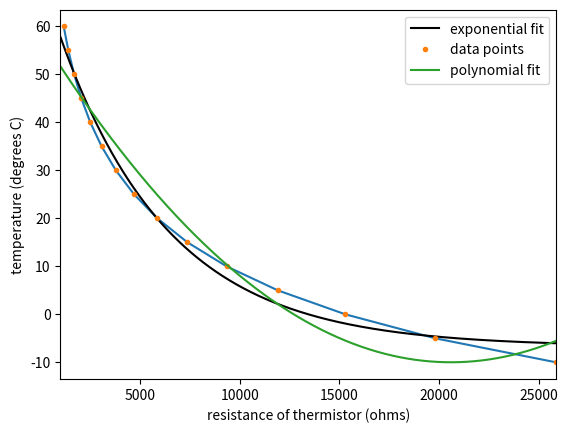

Write Python code to recreate this figure.
import matplotlib.pyplot as plt
import numpy as np
from scipy.optimize import curve_fit


resistance_values = np.array([25872,19814, 15300, 11909, 9340, 7378, 5869, 4700, 3788, 3071, 2505, 2055, 1694, 1405, 1170])
temperature_values = np.array([-10, -5, 0, 5, 10, 15, 20, 25, 30, 35, 40, 45, 50, 55, 60])

popt, pcov = curve_fit(
    lambda t, a , b, c: a*np.exp(b*t) + c,
    resistance_values, temperature_values, p0 = (60, -0.00009, -10))

a = popt[0]
b = popt[1]
c = popt[2]

print(a)
print(b)
print(c)

plt.plot(resistance_values, temperature_values)
plt.show()

coeff = np.polyfit(resistance_values, temperature_values , 2)
print(coeff)

xp = np.linspace(1000, 25872, 1000)
yp = a * np.exp(b*xp) + c
p = np.poly1d(coeff)

#initial = 60 * np.exp(-0.00009*xp) -10


#plt.plot(xp, initial, 'k')
plt.plot(xp,yp, 'k', label = 'exponential fit')
plt.plot(resistance_values, temperature_values, '.', label = 'data points')
plt.plot(xp, p(xp), '-', label = 'polynomial fit')
plt.xlabel('resistance of thermistor (ohms)')
plt.ylabel('temperature (degrees C)')
plt.legend()
plt.xlim(1000,25872)
plt.show()